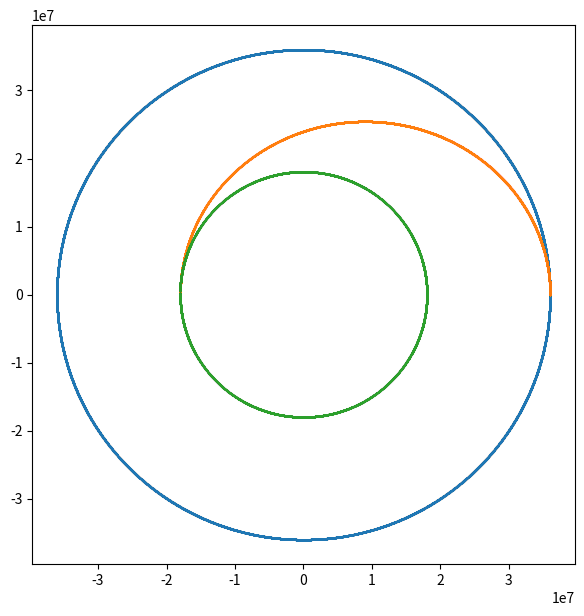

Write Python code to recreate this figure.
#%%

import numpy as np
import matplotlib.pyplot as plt
import math as m



#%%
class particle():
    def __init__(self, m, r, v, a, f):
        self.r = np.array(r)
        self.v = np.array(v)
        self.a = np.array(a)
        self.m = m
        self.f = f
    
    def set_acc(self, m, r, v, a):
        return(self.f(m, r, v, a))
    
    def delta_v(self,d_v):
        self.v += d_v
    
    def update(self,dt):
        self.v[0] += self.a[0]*dt/2
        self.v[1] += self.a[1]*dt/2
        self.v[2] += self.a[2]*dt/2
        
        self.r[0] += self.v[0]*dt
        self.r[1] += self.v[1]*dt
        self.r[2] += self.v[2]*dt
        
        self.v[0] += self.a[0]*dt/2
        self.v[1] += self.a[1]*dt/2
        self.v[2] += self.a[2]*dt/2

        self.a = self.set_acc(self.m, self.r, self.v, self.a)
        
    def simulate(self,duration,dt):
        r_arr1 = [self.r[0]]
        
        r_arr2 = [self.r[1]]
        r_arr3 = [self.r[2]]
        v_arr1 = [self.v[0]]
        v_arr2 = [self.v[1]]
        v_arr3 = [self.v[2]]
        t_arr = [0]

        for i in range(1, int(duration/dt)+1):
            self.update(dt)
           # print(self.r[0])
            r_arr1.append(self.r[0])
            r_arr2.append(self.r[1])
            r_arr3.append(self.r[2])
            v_arr1.append(self.v[0])
            v_arr2.append(self.v[1])
            v_arr3.append(self.v[2])
            t_arr.append(i)

        return(r_arr1,r_arr2,r_arr3,v_arr1,v_arr2,v_arr3,t_arr)

#%%

#forces

G = 6.67 * 10**-11
m1 = 10
m2 = 6 * 10**24
mu = G*(m2)

def acc_due_to_g(m,r,v,a):
    return a

def gravity_planet(m,r,v,a):
    #  print(-(G*m2/np.dot(r,r))*r)
    return -(G*m2/(np.dot(r,r))**1.5)*r

def orbital_velocity(r):
    return m.sqrt(G*m2/r)

def v_perigee(a,e):
    return m.sqrt(abs((mu/a)*(1+e)/(1-e)))

def v_appogee(a,e):
    return m.sqrt(abs((mu/a)*(1-e)/(1+e)))

def a_val(r1,r2):
    return (r1+r2)/2

def e_val(r1,r2,a):
    return abs(r2-r1)/(2*a)

def time_period(a):
    return m.pi*2* m.sqrt((a**3)/mu)

#%%

m2 = 6*10**24
mu = G*(m2)
r1 = 36000*10**3
r2 = 18000*10**3

v1 = [0.,orbital_velocity(r1),0.]
v4 = [0.,-orbital_velocity(r2),0.]


r = [r1,0.,0.]
#v = [0.,orbital_velocity(r1),0.]


p1 = particle(m1,r,v1,[0.,0.,0.], gravity_planet)

r_x,r_y,r_z,v_x,v_y,v_z,t = p1.simulate(time_period(r1),1)

a_ellipse = a_val(r1,r2)
e_ellipse = e_val(r1,r2,a_ellipse)

if r2>r1:
    v2 = [0.,v_perigee(a_ellipse, e_ellipse),0.]
    v3 = [0.,-v_appogee(a_ellipse, e_ellipse),0.]

else:
    v3 = [0.,-v_perigee(a_ellipse, e_ellipse),0.]
    v2 = [0.,v_appogee(a_ellipse, e_ellipse),0.]

delta_v1 = np.array(v2) - np.array(v1)
delta_v2 = np.array(v4) - np.array(v3)

p1.delta_v(delta_v1)

r_x2, r_y2, r_z2, v_x2, v_y2, v_z2, t2 = p1.simulate(time_period(a_ellipse)/2, 1)

p1.delta_v(delta_v2)

r_x3, r_y3, r_z3, v_x3, v_y3, v_z3, t3 = p1.simulate(time_period(r2), 1)

#print(r_x[:1000])
plt.figure(figsize = (7,7))


plt.scatter(r_x,r_y, s = 0.01)
plt.scatter(r_x2,r_y2, s = 0.01)
plt.scatter(r_x3,r_y3, s = 0.01)
plt.show()





#%%